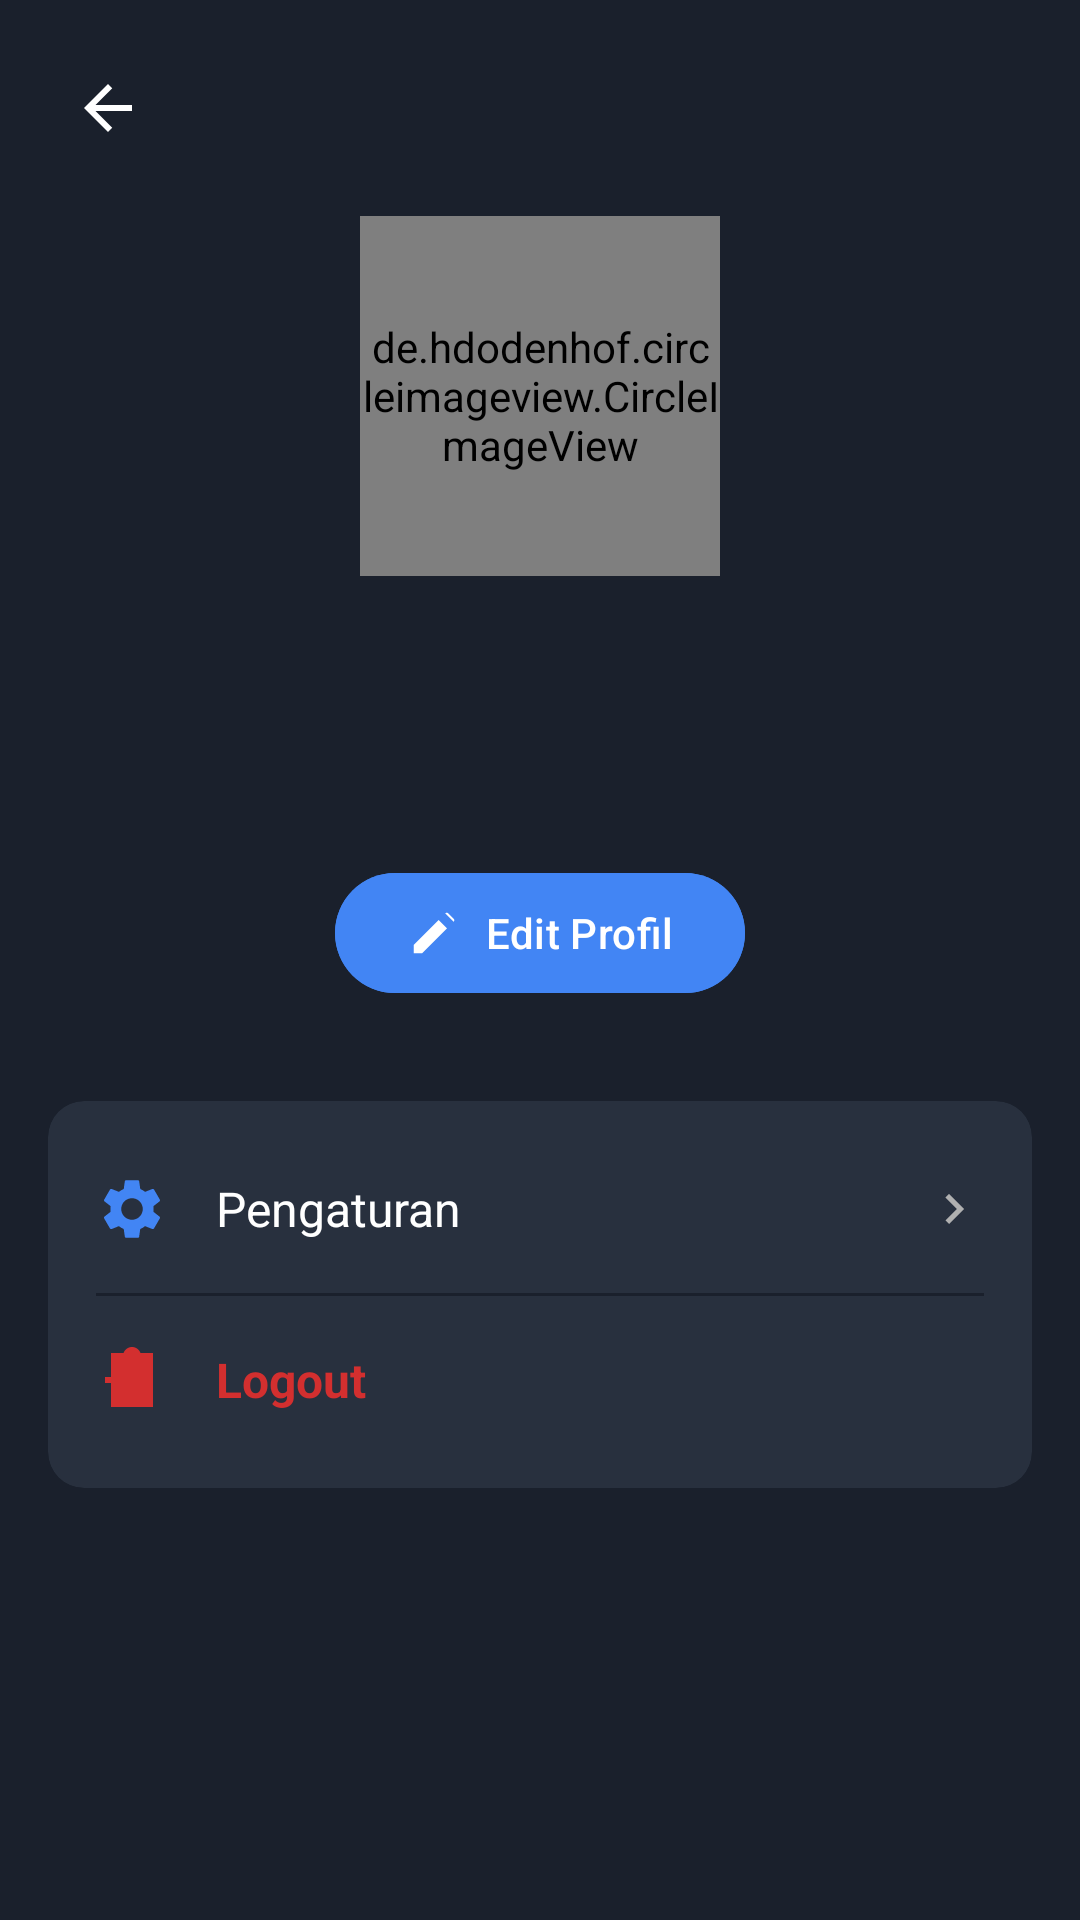

Produce the Android XML layout that renders to this screen, including the resource entries it uses.
<!-- AndroidManifest.xml: application theme Theme.Parkir -->
<!-- res/layout/activity_profile.xml -->
<?xml version="1.0" encoding="utf-8"?>
<ScrollView
    xmlns:android="http://schemas.android.com/apk/res/android"
    xmlns:app="http://schemas.android.com/apk/res-auto"
    xmlns:tools="http://schemas.android.com/tools"
    android:layout_width="match_parent"
    android:layout_height="match_parent"
    android:background="@color/background_dark"
    tools:context=".ProfileActivity">

    <LinearLayout
        android:layout_width="match_parent"
        android:layout_height="wrap_content"
        android:orientation="vertical"
        android:gravity="center_horizontal"
        android:padding="16dp">

        
        <ImageView
            android:id="@+id/iv_back_profile"
            android:layout_width="wrap_content"
            android:layout_height="wrap_content"
            android:src="@drawable/ic_arrow_back"
            app:tint="@color/text_primary_dark"
            android:padding="8dp"
            android:layout_gravity="start"
            android:background="?attr/selectableItemBackgroundBorderless"
            android:contentDescription="Kembali"/>

        
        <de.hdodenhof.circleimageview.CircleImageView
            android:id="@+id/iv_profile_picture"
            android:layout_width="120dp"
            android:layout_height="120dp"
            android:layout_marginTop="16dp"
            android:src="@drawable/ic_profile"
            app:civ_border_width="2dp"
            app:civ_border_color="@color/button_blue"/>

        
        <TextView
            android:id="@+id/tv_user_name"
            android:layout_width="wrap_content"
            android:layout_height="wrap_content"
            android:layout_marginTop="16dp"
            tools:text="Ibadurrahman"
            android:textSize="22sp"
            android:textStyle="bold"
            android:textColor="@color/text_primary_dark"/>

        
        <TextView
            android:id="@+id/tv_user_email"
            android:layout_width="wrap_content"
            android:layout_height="wrap_content"
            android:layout_marginTop="4dp"
            tools:text="ibadurrahman@example.com"
            android:textSize="16sp"
            android:textColor="@color/text_secondary_dark"/>

        
        <com.google.android.material.button.MaterialButton
            android:id="@+id/btn_edit_profile"
            android:layout_width="wrap_content"
            android:layout_height="wrap_content"
            android:layout_marginTop="24dp"
            android:text="Edit Profil"
            android:backgroundTint="@color/button_blue"
            android:textColor="@color/white"
            app:icon="@drawable/ic_edit"
            app:iconTint="@color/white"
            app:iconGravity="textStart"/>

        
        <androidx.cardview.widget.CardView
            android:layout_width="match_parent"
            android:layout_height="wrap_content"
            android:layout_marginTop="32dp"
            app:cardBackgroundColor="@color/card_background_dark"
            app:cardCornerRadius="12dp"
            app:cardElevation="0dp">

            <LinearLayout
                android:layout_width="match_parent"
                android:layout_height="wrap_content"
                android:orientation="vertical"
                android:paddingVertical="8dp">

                
                <LinearLayout
                    android:id="@+id/layout_settings"
                    android:layout_width="match_parent"
                    android:layout_height="wrap_content"
                    android:orientation="horizontal"
                    android:padding="16dp"
                    android:gravity="center_vertical"
                    android:clickable="true"
                    android:focusable="true"
                    android:background="?attr/selectableItemBackground">

                    <ImageView
                        android:layout_width="24dp"
                        android:layout_height="24dp"
                        android:src="@drawable/ic_settings"
                        app:tint="@color/button_blue"/>

                    <TextView
                        android:layout_width="0dp"
                        android:layout_height="wrap_content"
                        android:layout_weight="1"
                        android:layout_marginStart="16dp"
                        android:text="Pengaturan"
                        android:textSize="16sp"
                        android:textColor="@color/text_primary_dark"/>

                    <ImageView
                        android:layout_width="20dp"
                        android:layout_height="20dp"
                        android:src="@drawable/ic_arrow_right"
                        app:tint="@color/text_secondary_dark"/>

                </LinearLayout>

                
                <View
                    android:layout_width="match_parent"
                    android:layout_height="1dp"
                    android:background="@color/background_dark"
                    android:layout_marginHorizontal="16dp"/>

                
                <LinearLayout
                    android:id="@+id/layout_logout"
                    android:layout_width="match_parent"
                    android:layout_height="wrap_content"
                    android:orientation="horizontal"
                    android:padding="16dp"
                    android:gravity="center_vertical"
                    android:clickable="true"
                    android:focusable="true"
                    android:background="?attr/selectableItemBackground">

                    <ImageView
                        android:layout_width="24dp"
                        android:layout_height="24dp"
                        android:src="@drawable/ic_logout"
                        app:tint="@color/accent_red"/>

                    <TextView
                        android:layout_width="0dp"
                        android:layout_height="wrap_content"
                        android:layout_weight="1"
                        android:layout_marginStart="16dp"
                        android:text="Logout"
                        android:textSize="16sp"
                        android:textColor="@color/accent_red"
                        android:textStyle="bold"/>

                </LinearLayout>

            </LinearLayout>

        </androidx.cardview.widget.CardView>
    </LinearLayout>
</ScrollView>
<!-- resources referenced by this layout -->
<resources>
  <color name="accent_red">#D32F2F</color>
  <color name="background_dark">#1A202C</color>
  <color name="button_blue">#4285F4</color>
  <color name="card_background_dark">#28303E</color>
  <color name="text_primary_dark">#FFFFFF</color>
  <color name="text_secondary_dark">#B0B0B0</color>
  <color name="white">#FFFFFFFF</color>
  <!-- drawable ic_arrow_back (drawable) -->
  <vector xmlns:android="http://schemas.android.com/apk/res/android"
      android:width="24dp"
      android:height="24dp"
      android:viewportWidth="24"
      android:viewportHeight="24">
      <path
          android:fillColor="#000"
          android:pathData="M20,11H7.83L13.42,5.41L12,4L4,12L12,20L13.41,18.59L7.83,13H20V11Z" />
  </vector>
  <!-- drawable ic_arrow_right (drawable) -->
  <vector xmlns:android="http://schemas.android.com/apk/res/android"
      android:width="24dp"
      android:height="24dp"
      android:viewportWidth="24"
      android:viewportHeight="24">
      <path
          android:fillColor="#000"
          android:pathData="M8.59,16.59L13.17,12L8.59,7.41L10,6L16,12L10,18L8.59,16.59z"/>
  </vector>
  <!-- drawable ic_edit (drawable) -->
  <vector xmlns:android="http://schemas.android.com/apk/res/android"
      android:width="24dp"
      android:height="24dp"
      android:viewportWidth="24"
      android:viewportHeight="24">
      <path
          android:fillColor="#000"
          android:pathData="M3,17.25V21h3.75L17.81,9.94l-3.75,-3.75L3,17.25zM20.71,7.04c0.39,-0.39 0.39,-1.02 0,-1.41l-2.34,-2.34c-0.39,-0.39 -1.02,-0.39 -1.41,0l1.83,1.83 3.75,3.75L20.71,7.04z"/>
  </vector>
  <!-- drawable ic_logout (drawable) -->
  <vector xmlns:android="http://schemas.android.com/apk/res/android"
      android:width="24dp"
      android:height="24dp"
      android:viewportWidth="24"
      android:viewportHeight="24">
      <path
          android:fillColor="#000"
          android:pathData="M10.09,15.59L11.5,17L16.5,12L11.5,7L10.09,8.41L12.67,11H3V13H12.67L10.09,15.59M19,3H14.82C14.4,1.84 13.3,1 12,1C10.7,1 9.6,1.84 9.18,3H5V21H19V3Z"/>
  </vector>
  <!-- drawable ic_profile (drawable) -->
  <vector xmlns:android="http://schemas.android.com/apk/res/android"
      android:width="24dp"
      android:height="24dp"
      android:viewportWidth="24"
      android:viewportHeight="24"
      android:tint="@color/white">
      <path
          android:fillColor="@android:color/white"
          android:pathData="M12,2C6.48,2 2,6.48 2,12s4.48,10 10,10 10,-4.48 10,-10S17.52,2 12,2zm0,3c1.66,0 3,1.34 3,3s-1.34,3 -3,3 -3,-1.34 -3,-3 1.34,-3 3,-3zm0,14.2c-2.5,0 -4.71,-1.28 -6,-3.22 0.03,-1.99 4,-3.08 6,-3.08 1.99,0 5.97,1.09 6,3.08 -1.29,1.94 -3.5,3.22 -6,3.22z"/>
  </vector>
  <!-- drawable ic_settings (drawable) -->
  <vector xmlns:android="http://schemas.android.com/apk/res/android"
  android:width="24dp"
  android:height="24dp"
  android:viewportWidth="24"
  android:viewportHeight="24"
  android:tint="@color/white">
  <path
      android:fillColor="@android:color/white"
      android:pathData="M19.14,12.94c0.04,-0.3 0.06,-0.61 0.06,-0.94 0,-0.32 -0.02,-0.64 -0.07,-0.94l2.03,-1.58c0.18,-0.14 0.23,-0.41 0.12,-0.61l-1.92,-3.32c-0.12,-0.22 -0.37,-0.29 -0.59,-0.22l-2.39,0.96c-0.5,-0.38 -1.03,-0.7 -1.62,-0.94L14.4,2.81c-0.04,-0.24 -0.24,-0.41 -0.48,-0.41h-3.84c-0.24,0 -0.43,0.17 -0.47,0.41L9.25,5.35C8.66,5.59 8.12,5.92 7.63,6.29L5.24,5.33c-0.22,-0.08 -0.47,0 -0.59,0.22L2.74,8.87C2.62,9.08 2.66,9.34 2.86,9.48l2.03,1.58C4.84,11.36 4.8,11.69 4.8,12s0.02,0.64 0.07,0.94l-2.03,1.58c-0.18,0.14 -0.23,0.41 -0.12,0.61l1.92,3.32c0.12,0.22 0.37,0.29 0.59,0.22l2.39,-0.96c0.5,0.38 1.03,0.7 1.62,0.94l0.36,2.54c0.05,0.24 0.24,0.41 0.48,0.41h3.84c0.24,0 0.44,-0.17 0.47,-0.41l0.36,-2.54c0.59,-0.24 1.13,-0.56 1.62,-0.94l2.39,0.96c0.22,0.08 0.47,0 0.59,-0.22l1.92,-3.32c0.12,-0.22 0.07,-0.47 -0.12,-0.61L19.14,12.94zM12,15.6c-1.98,0 -3.6,-1.62 -3.6,-3.6s1.62,-3.6 3.6,-3.6 3.6,1.62 3.6,3.6 -1.62,3.6 -3.6,3.6z"/>
  </vector>
  <style name="Theme.Parkir" parent="Base.Theme.Parkir" />
  <style name="Base.Theme.Parkir" parent="Theme.Material3.DayNight.NoActionBar">
      </style>
</resources>
